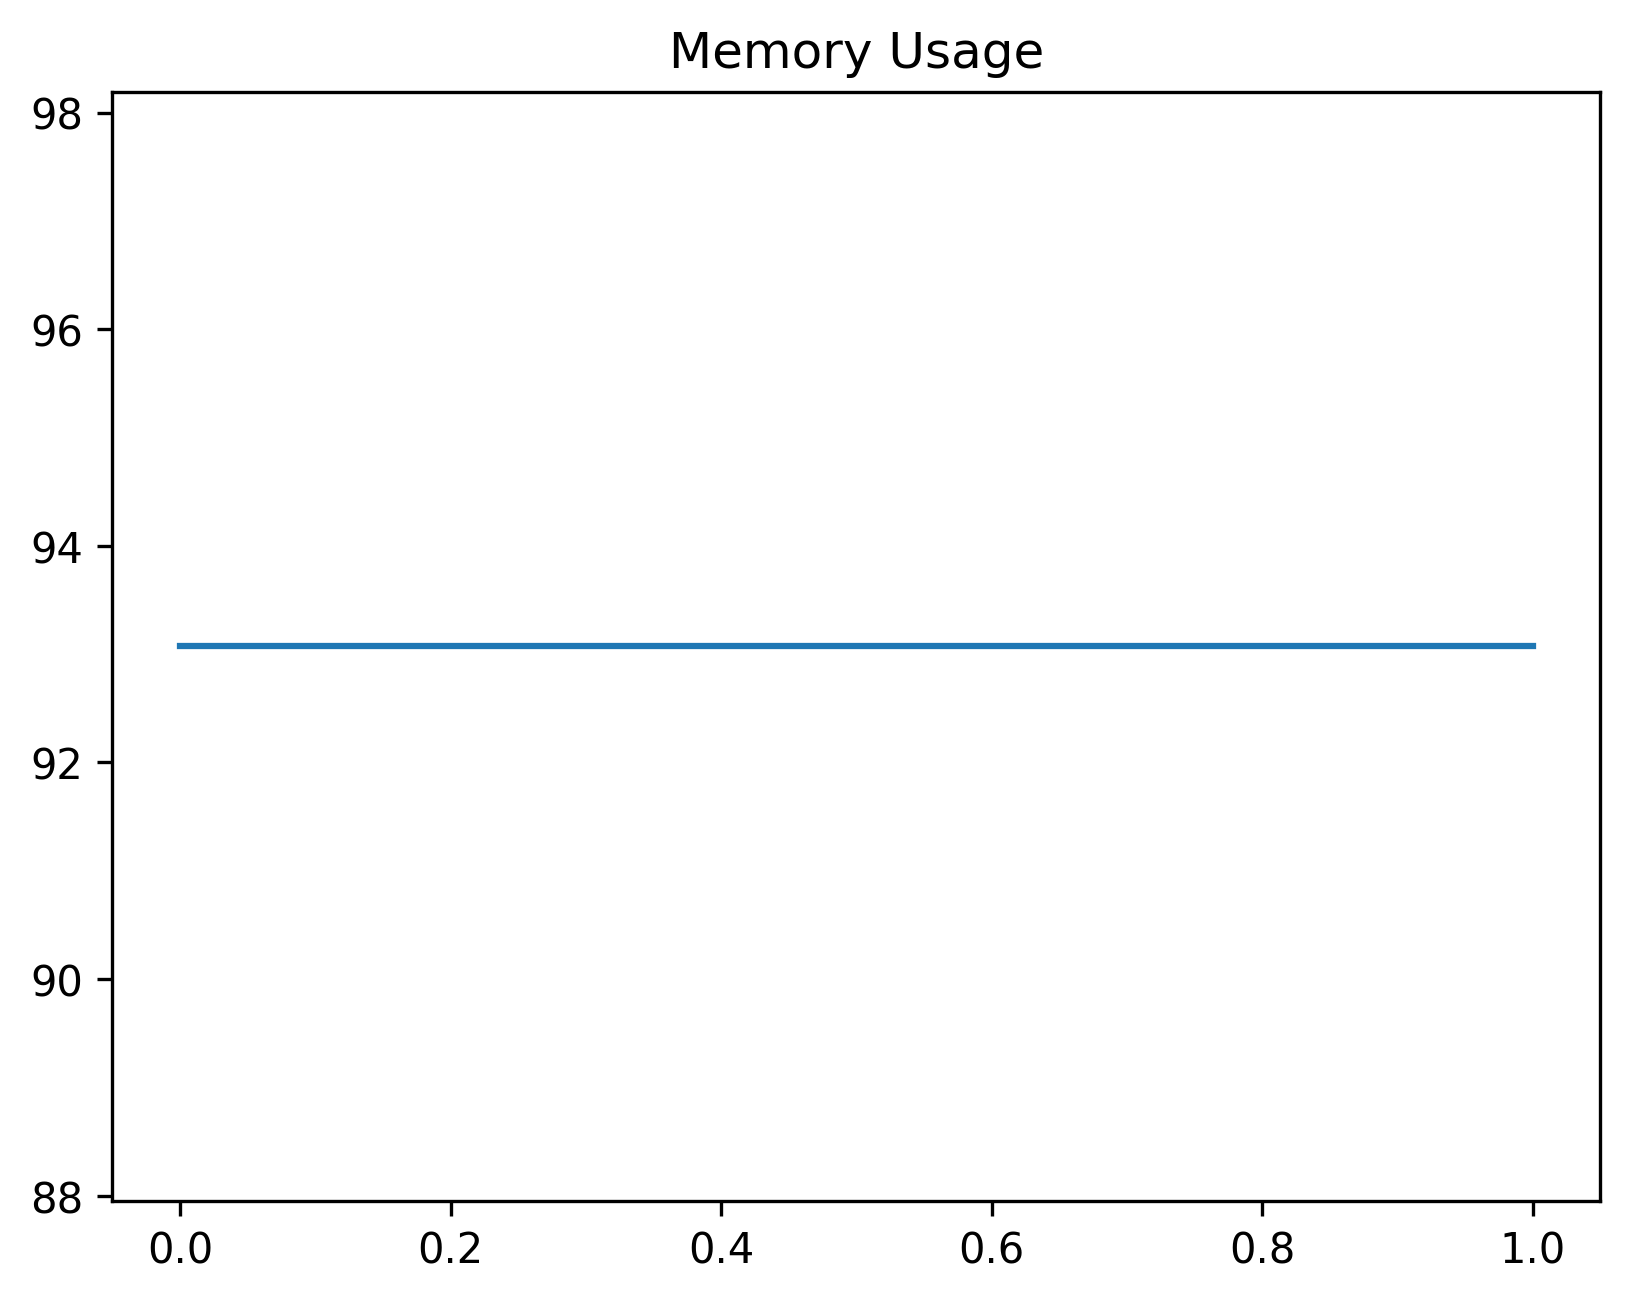

Source data for this figure (header and first rows):
date_time, name, memory
2024-02-13 09:16:17.189302, start, 93.07
2024-02-13 09:16:22.297356, wait_for_dashboard_grid_to_be_ready, 93.07
